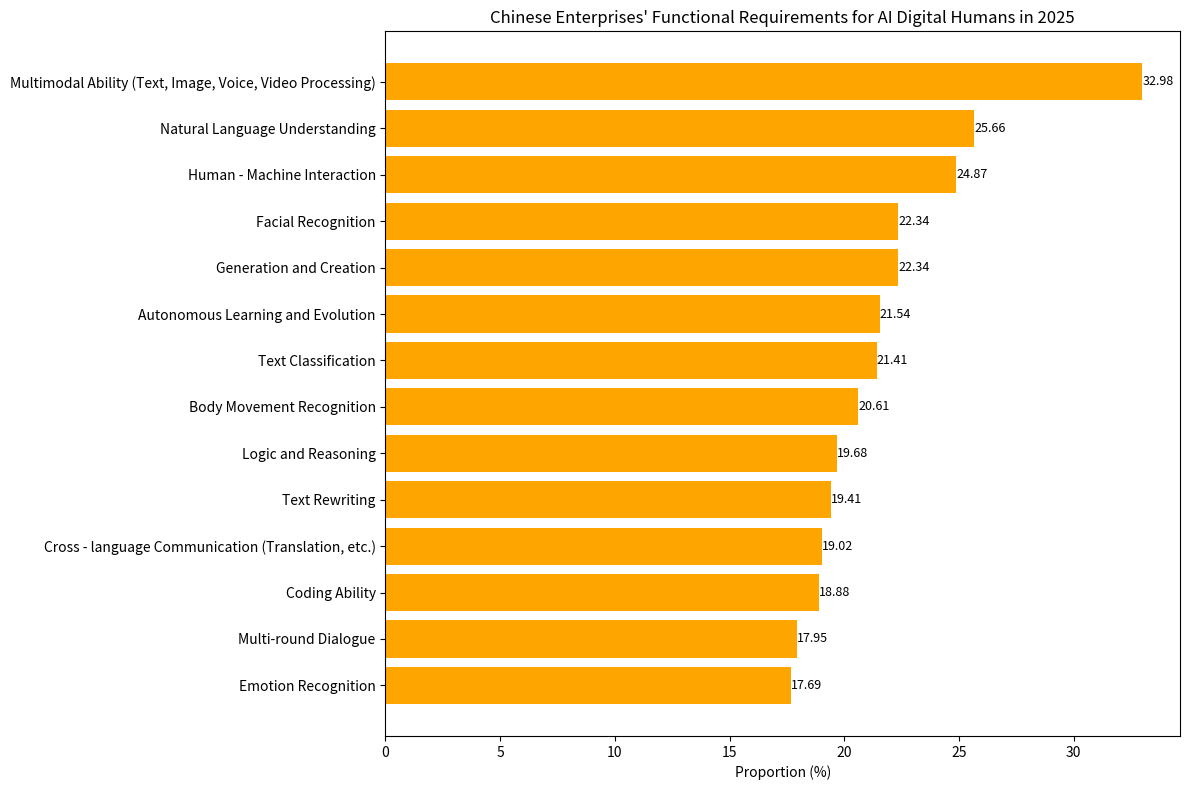

Write the Python code that produced this figure.
import matplotlib.pyplot as plt
import numpy as np

# AI Digital Human Function Requirements
functions = [
    "Emotion Recognition", "Multi-round Dialogue", "Coding Ability", "Cross - language Communication (Translation, etc.)", "Text Rewriting", 
    "Logic and Reasoning", "Body Movement Recognition", "Text Classification", "Autonomous Learning and Evolution", "Generation and Creation", 
    "Facial Recognition", "Human - Machine Interaction", "Natural Language Understanding", "Multimodal Ability (Text, Image, Voice, Video Processing)"
]
# Corresponding Proportions (%)
proportions = [17.69, 17.95, 18.88, 19.02, 19.41, 
               19.68, 20.61, 21.41, 21.54, 22.34, 
               22.34, 24.87, 25.66, 32.98]

y = np.arange(len(functions))  # y-axis coordinates

fig, ax = plt.subplots(figsize=(12, 8))
# Draw a horizontal bar chart
bars = ax.barh(y, proportions, color='orange')

# Add numerical annotations on the right side of the bars
for i, proportion in enumerate(proportions):
    ax.text(proportion, i, f'{proportion}', va='center', ha='left', fontsize=9)

# Set y-axis ticks and labels
ax.set_yticks(y)
ax.set_yticklabels(functions)
ax.set_xlabel('Proportion (%)')
ax.set_title('Chinese Enterprises\' Functional Requirements for AI Digital Humans in 2025')

plt.tight_layout()
plt.show()
